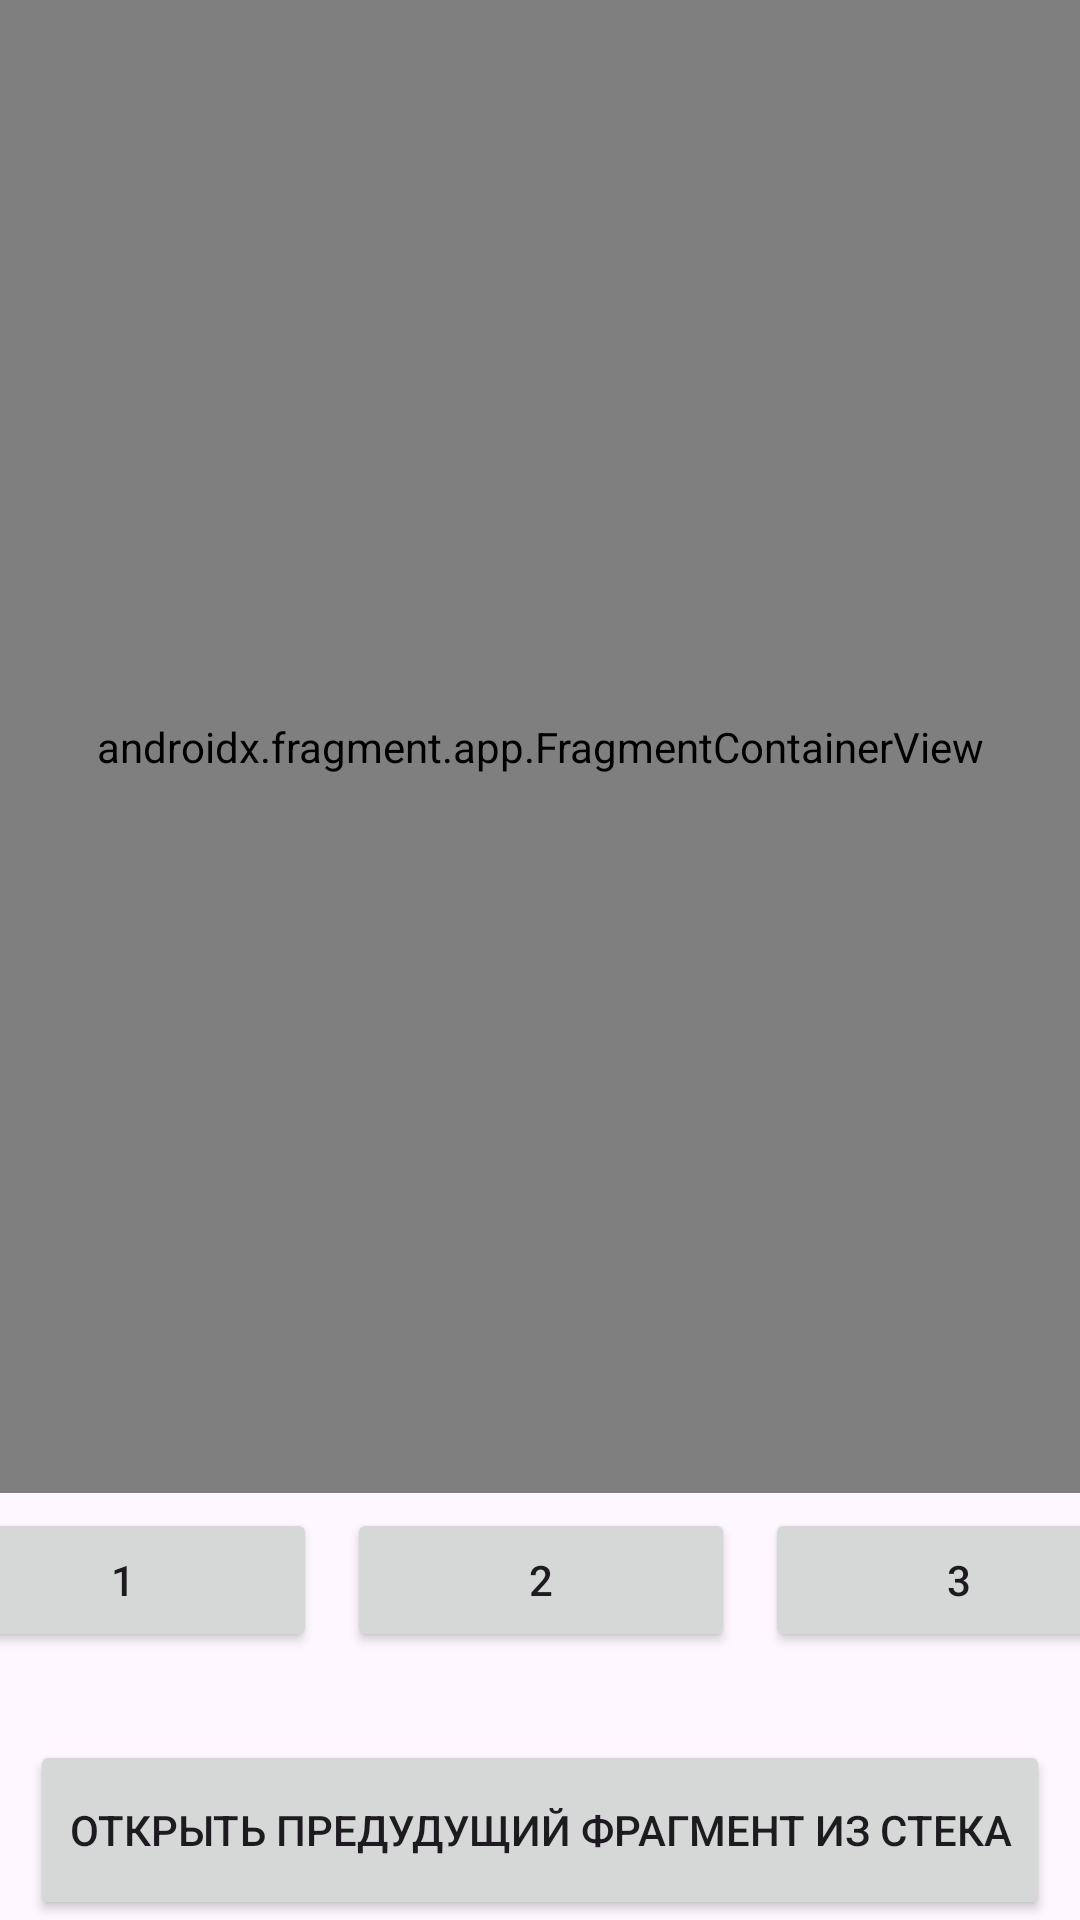

Here is an Android app screen rendered from its layout file. Give the layout XML and the strings, colors and styles it references.
<!-- AndroidManifest.xml: application theme Theme.VolgaevTask5 -->
<!-- res/layout/fragment_main.xml -->
<?xml version="1.0" encoding="utf-8"?>
<androidx.constraintlayout.widget.ConstraintLayout xmlns:android="http://schemas.android.com/apk/res/android"
    xmlns:app="http://schemas.android.com/apk/res-auto"
    xmlns:tools="http://schemas.android.com/tools"
    android:layout_width="match_parent"
    android:layout_height="match_parent"
    tools:context=".MainFragment">

    <androidx.fragment.app.FragmentContainerView
        android:id="@+id/personal_container"
        android:name="com.aeincprojects.volgaevtask5.FirstFragment"
        android:layout_width="match_parent"
        android:layout_height="0dp"
        app:layout_constraintBottom_toTopOf="@+id/linearLayout"
        app:layout_constraintEnd_toEndOf="parent"
        app:layout_constraintStart_toStartOf="parent"
        app:layout_constraintTop_toTopOf="parent" />

    <LinearLayout
        android:id="@+id/linearLayout"
        android:layout_width="418dp"
        android:layout_height="68dp"
        android:orientation="horizontal"

        app:layout_constraintBottom_toBottomOf="@id/steck_button"
        app:layout_constraintEnd_toEndOf="parent"
        app:layout_constraintStart_toStartOf="parent"
        app:layout_constraintTop_toTopOf="parent"
        app:layout_constraintVertical_bias="0.87">

        <Button
            android:id="@+id/first_button"
            android:layout_width="wrap_content"
            android:layout_height="wrap_content"
            android:layout_margin="5dp"
            android:layout_weight="1"
            android:text="1" />

        <Button
            android:id="@+id/second_button"
            android:layout_width="wrap_content"
            android:layout_height="wrap_content"
            android:layout_margin="5dp"
            android:layout_weight="1"
            android:text="2" />

        <Button
            android:id="@+id/third_button"
            android:layout_width="wrap_content"
            android:layout_height="wrap_content"
            android:layout_margin="5dp"
            android:layout_weight="1"
            android:text="3" />
    </LinearLayout>

    <Button
        android:id="@+id/steck_button"
        android:layout_width="340dp"
        android:layout_height="60dp"
        android:text="Открыть предудущий фрагмент из стека"
        app:layout_constraintBottom_toBottomOf="parent"
        app:layout_constraintEnd_toEndOf="parent"
        app:layout_constraintStart_toStartOf="parent"
        app:layout_constraintTop_toTopOf="@+id/personal_container"
        app:layout_constraintVertical_bias="1.0" />
</androidx.constraintlayout.widget.ConstraintLayout>
<!-- resources referenced by this layout -->
<resources>
  <style name="Theme.VolgaevTask5" parent="Base.Theme.VolgaevTask5" />
  <style name="Base.Theme.VolgaevTask5" parent="Theme.Material3.DayNight.NoActionBar">
          
          
      </style>
</resources>
